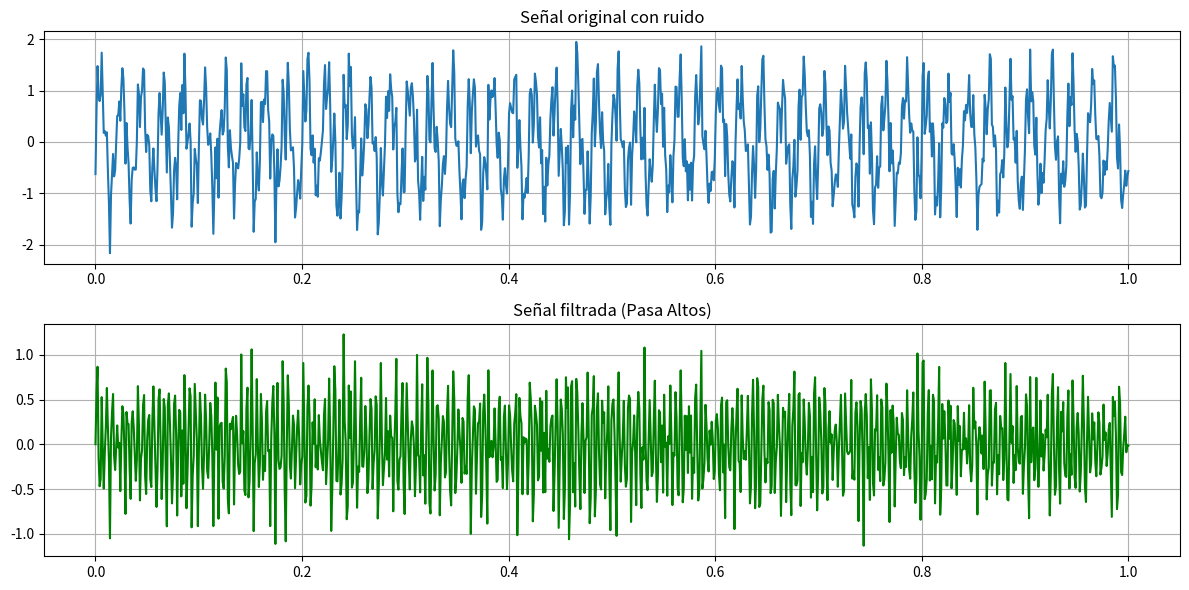

The matplotlib source for this figure:
import numpy as np
import matplotlib.pyplot as plt
from scipy.signal import butter, filtfilt

# Frecuencia de muestreo
fs = 1000

# Tiempo
t = np.linspace(0, 1, fs)

# Señales
senal1 = np.sin(2 * np.pi * 50 * t)
senal2 = 0.5 * np.sin(2 * np.pi * 200 * t)

# Señal compuesta
senal = senal1 + senal2

# Ruido
ruido = 0.3 * np.random.randn(len(t))

senal_ruidosa = senal + ruido

# FILTRO PASA ALTOS
fc = 100

b, a = butter(
    4,
    fc / (fs / 2),
    btype='high'
)

senal_filtrada = filtfilt(
    b,
    a,
    senal_ruidosa
)

# GRÁFICAS
plt.figure(figsize=(12,6))

plt.subplot(2,1,1)
plt.plot(t, senal_ruidosa)
plt.title("Señal original con ruido")
plt.grid()

plt.subplot(2,1,2)
plt.plot(t, senal_filtrada, color="green")
plt.title("Señal filtrada (Pasa Altos)")
plt.grid()

plt.tight_layout()
plt.show()
